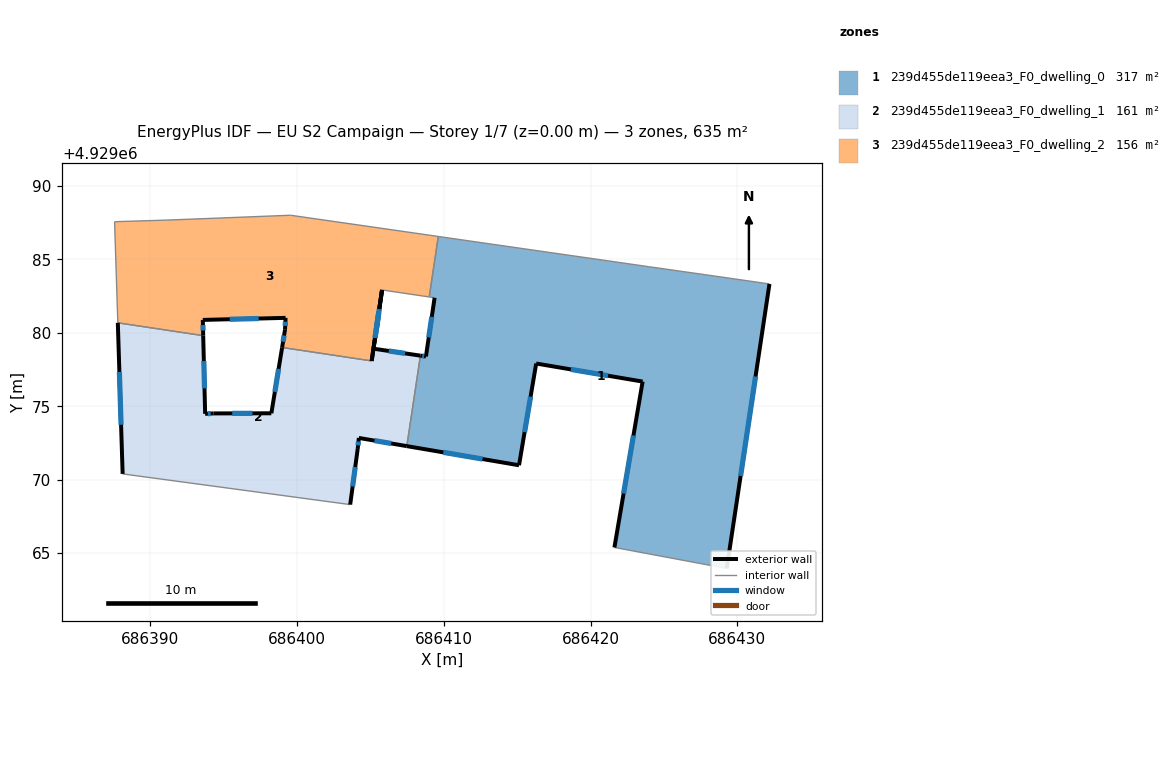
=== STOREY PLAN SPEC (per zone: floor XY polygon, exterior-wall plan segments, windows/doors) ===
zone 1: 239d455de119eea3_F0_dwelling_0  (317.5 m²)
  floor: (686432.19, 4929083.33) (686429.28, 4929063.95) (686421.63, 4929065.38) (686423.55, 4929076.68) (686416.30, 4929077.91) (686415.13, 4929070.98) (686407.49, 4929072.28) (686408.41, 4929078.45) (686408.79, 4929078.39) (686409.38, 4929082.39) (686409.01, 4929082.44) (686409.63, 4929086.56) (686423.93, 4929084.51) (686427.74, 4929083.97)
  exterior wall: (686408.79, 4929078.39) – (686408.41, 4929078.45)  [0.4 m]
    window: (686408.67, 4929078.41) – (686408.53, 4929078.43)  [0.1 m²]
  exterior wall: (686409.38, 4929082.39) – (686408.79, 4929078.39)  [4.0 m]
    window: (686409.19, 4929081.09) – (686408.98, 4929079.69)  [1.5 m²]
  exterior wall: (686429.28, 4929063.95) – (686432.19, 4929083.33)  [19.6 m]
    window: (686430.22, 4929070.25) – (686431.24, 4929077.03)  [7.2 m²]
  exterior wall: (686423.55, 4929076.68) – (686421.63, 4929065.38)  [11.5 m]
    window: (686422.92, 4929073.00) – (686422.25, 4929069.05)  [4.2 m²]
  exterior wall: (686416.30, 4929077.91) – (686423.55, 4929076.68)  [7.4 m]
    window: (686418.66, 4929077.51) – (686421.19, 4929077.08)  [2.7 m²]
  exterior wall: (686415.13, 4929070.98) – (686416.30, 4929077.91)  [7.0 m]
    window: (686415.51, 4929073.23) – (686415.92, 4929075.66)  [2.6 m²]
  exterior wall: (686407.49, 4929072.28) – (686415.13, 4929070.98)  [7.8 m]
    window: (686409.97, 4929071.86) – (686412.64, 4929071.40)  [2.8 m²]
  interior walls: 7
zone 2: 239d455de119eea3_F0_dwelling_1  (161.5 m²)
  floor: (686405.80, 4929082.92) (686405.22, 4929078.92) (686408.41, 4929078.45) (686407.49, 4929072.28) (686404.22, 4929072.84) (686404.14, 4929072.09) (686403.63, 4929068.30) (686388.13, 4929070.39) (686387.80, 4929080.68) (686393.62, 4929079.81) (686393.75, 4929074.48) (686394.31, 4929074.51) (686398.26, 4929074.52) (686398.99, 4929079.00) (686405.09, 4929078.08)
  exterior wall: (686393.75, 4929074.48) – (686393.62, 4929079.81)  [5.3 m]
    window: (686393.71, 4929076.21) – (686393.66, 4929078.08)  [2.0 m²]
  exterior wall: (686394.31, 4929074.51) – (686393.75, 4929074.48)  [0.6 m]
    window: (686394.13, 4929074.50) – (686393.93, 4929074.49)  [0.2 m²]
  exterior wall: (686398.26, 4929074.52) – (686394.31, 4929074.51)  [4.0 m]
    window: (686396.97, 4929074.52) – (686395.59, 4929074.51)  [1.4 m²]
  exterior wall: (686398.99, 4929079.00) – (686398.26, 4929074.52)  [4.5 m]
    window: (686398.75, 4929077.54) – (686398.50, 4929075.98)  [1.7 m²]
  exterior wall: (686405.80, 4929082.92) – (686405.09, 4929078.08)  [4.9 m]
    window: (686405.57, 4929081.35) – (686405.32, 4929079.66)  [1.8 m²]
  exterior wall: (686405.22, 4929078.92) – (686405.80, 4929082.92)  [4.0 m]
    window: (686405.41, 4929080.22) – (686405.61, 4929081.62)  [1.5 m²]
  exterior wall: (686408.41, 4929078.45) – (686405.22, 4929078.92)  [3.2 m]
    window: (686407.37, 4929078.60) – (686406.26, 4929078.76)  [1.2 m²]
  exterior wall: (686404.22, 4929072.84) – (686407.49, 4929072.28)  [3.3 m]
    window: (686405.28, 4929072.66) – (686406.42, 4929072.46)  [1.2 m²]
  exterior wall: (686404.14, 4929072.09) – (686404.22, 4929072.84)  [0.8 m]
    window: (686404.17, 4929072.33) – (686404.19, 4929072.60)  [0.3 m²]
  exterior wall: (686403.63, 4929068.30) – (686404.14, 4929072.09)  [3.8 m]
    window: (686403.79, 4929069.53) – (686403.97, 4929070.86)  [1.4 m²]
  exterior wall: (686387.80, 4929080.68) – (686388.13, 4929070.39)  [10.3 m]
    window: (686387.91, 4929077.33) – (686388.02, 4929073.74)  [3.8 m²]
  interior walls: 4
zone 3: 239d455de119eea3_F0_dwelling_2  (156.0 m²)
  floor: (686409.63, 4929086.56) (686409.01, 4929082.44) (686405.79, 4929082.92) (686405.09, 4929078.08) (686398.99, 4929079.00) (686399.19, 4929080.21) (686399.23, 4929081.02) (686393.59, 4929080.88) (686393.62, 4929079.81) (686387.80, 4929080.68) (686387.58, 4929087.57) (686391.16, 4929087.68) (686399.57, 4929088.01)
  exterior wall: (686405.09, 4929078.08) – (686405.79, 4929082.92)  [4.9 m]
    window: (686405.32, 4929079.66) – (686405.57, 4929081.35)  [1.8 m²]
  exterior wall: (686399.19, 4929080.21) – (686398.99, 4929079.00)  [1.2 m]
    window: (686399.12, 4929079.82) – (686399.06, 4929079.39)  [0.4 m²]
  exterior wall: (686399.23, 4929081.02) – (686399.19, 4929080.21)  [0.8 m]
    window: (686399.22, 4929080.76) – (686399.20, 4929080.47)  [0.3 m²]
  exterior wall: (686393.59, 4929080.88) – (686399.23, 4929081.02)  [5.6 m]
    window: (686395.42, 4929080.92) – (686397.39, 4929080.97)  [2.1 m²]
  exterior wall: (686393.62, 4929079.81) – (686393.59, 4929080.88)  [1.1 m]
    window: (686393.61, 4929080.16) – (686393.60, 4929080.53)  [0.4 m²]
  interior walls: 8

=== DERIVED (storey summary) ===
Building: EU S2 Campaign
Storey: 1 of 7  (floor level z = 0.00 m)
Storey gross floor area: 634.9 m²
Zones on this storey: 3
  - 239d455de119eea3_F0_dwelling_0: floor 317.5 m²; exterior wall 57.6 m (172.9 m²); 7 window(s) 21.1 m²; WWR 12.2%
  - 239d455de119eea3_F0_dwelling_1: floor 161.5 m²; exterior wall 44.7 m (134.2 m²); 11 window(s) 16.4 m²; WWR 12.2%
  - 239d455de119eea3_F0_dwelling_2: floor 156.0 m²; exterior wall 13.6 m (40.9 m²); 5 window(s) 5.0 m²; WWR 12.2%
Zone adjacency (shared interzone walls):
  - 239d455de119eea3_F0_dwelling_0 ↔ 239d455de119eea3_F0_dwelling_1
  - 239d455de119eea3_F0_dwelling_0 ↔ 239d455de119eea3_F0_dwelling_2
  - 239d455de119eea3_F0_dwelling_1 ↔ 239d455de119eea3_F0_dwelling_2